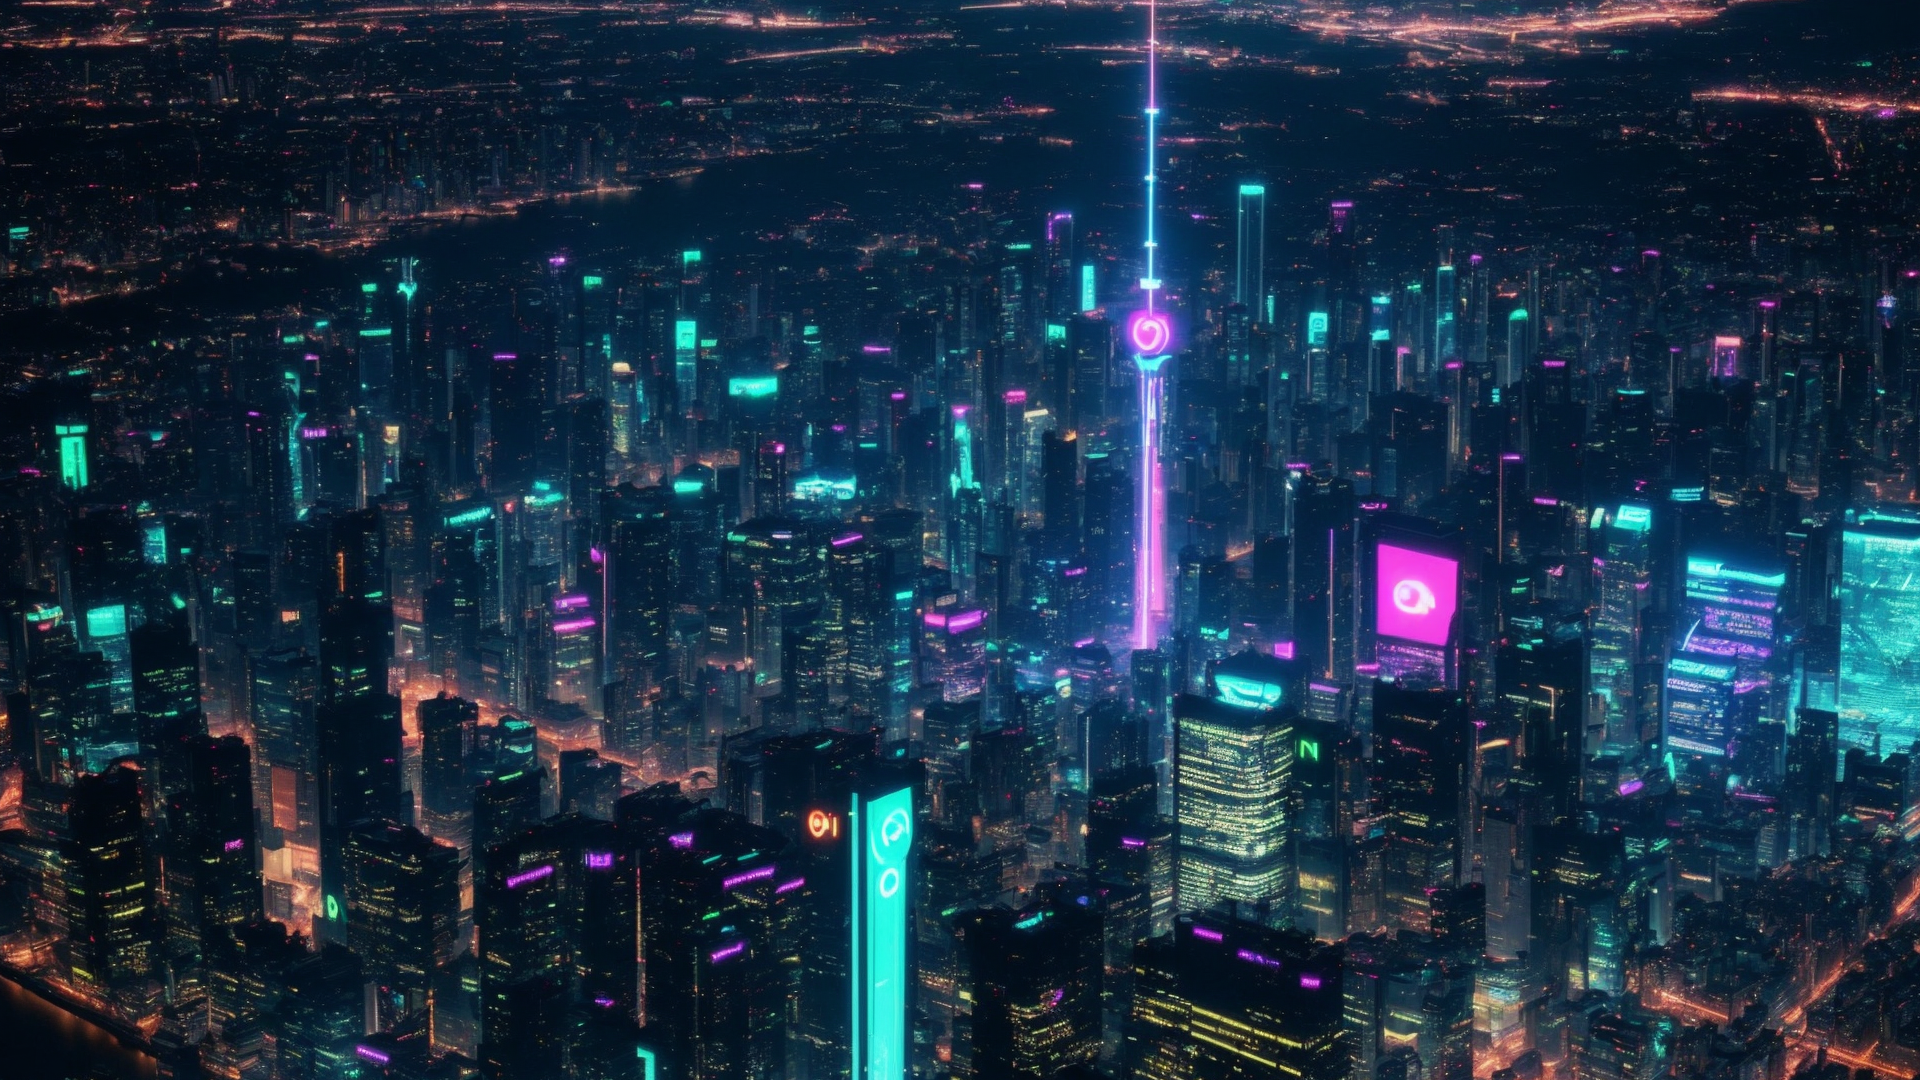
Generation parameters embedded in this image by AUTOMATIC1111 Stable Diffusion web UI or a fork of it (Forge, ...) (PNG 'parameters' text chunk):
cyberpunk city, night, (neon lights:1.2), (banners with Omni Corp logo:1.2), buisy streets, top view, sharp lines, Tokyo, megapolis, a lot of buildings, skyscrapers
Negative prompt: poorly drawn, fuzzy lines
Steps: 20, Sampler: DPM++ 2M Karras, CFG scale: 5, Seed: 3383804325, Size: 768x512, Model hash: 879db523c3, Model: dreamshaper_8, Denoising strength: 0.5, Hires upscale: 2.5, Hires upscaler: ESRGAN_4x, Version: v1.5.1